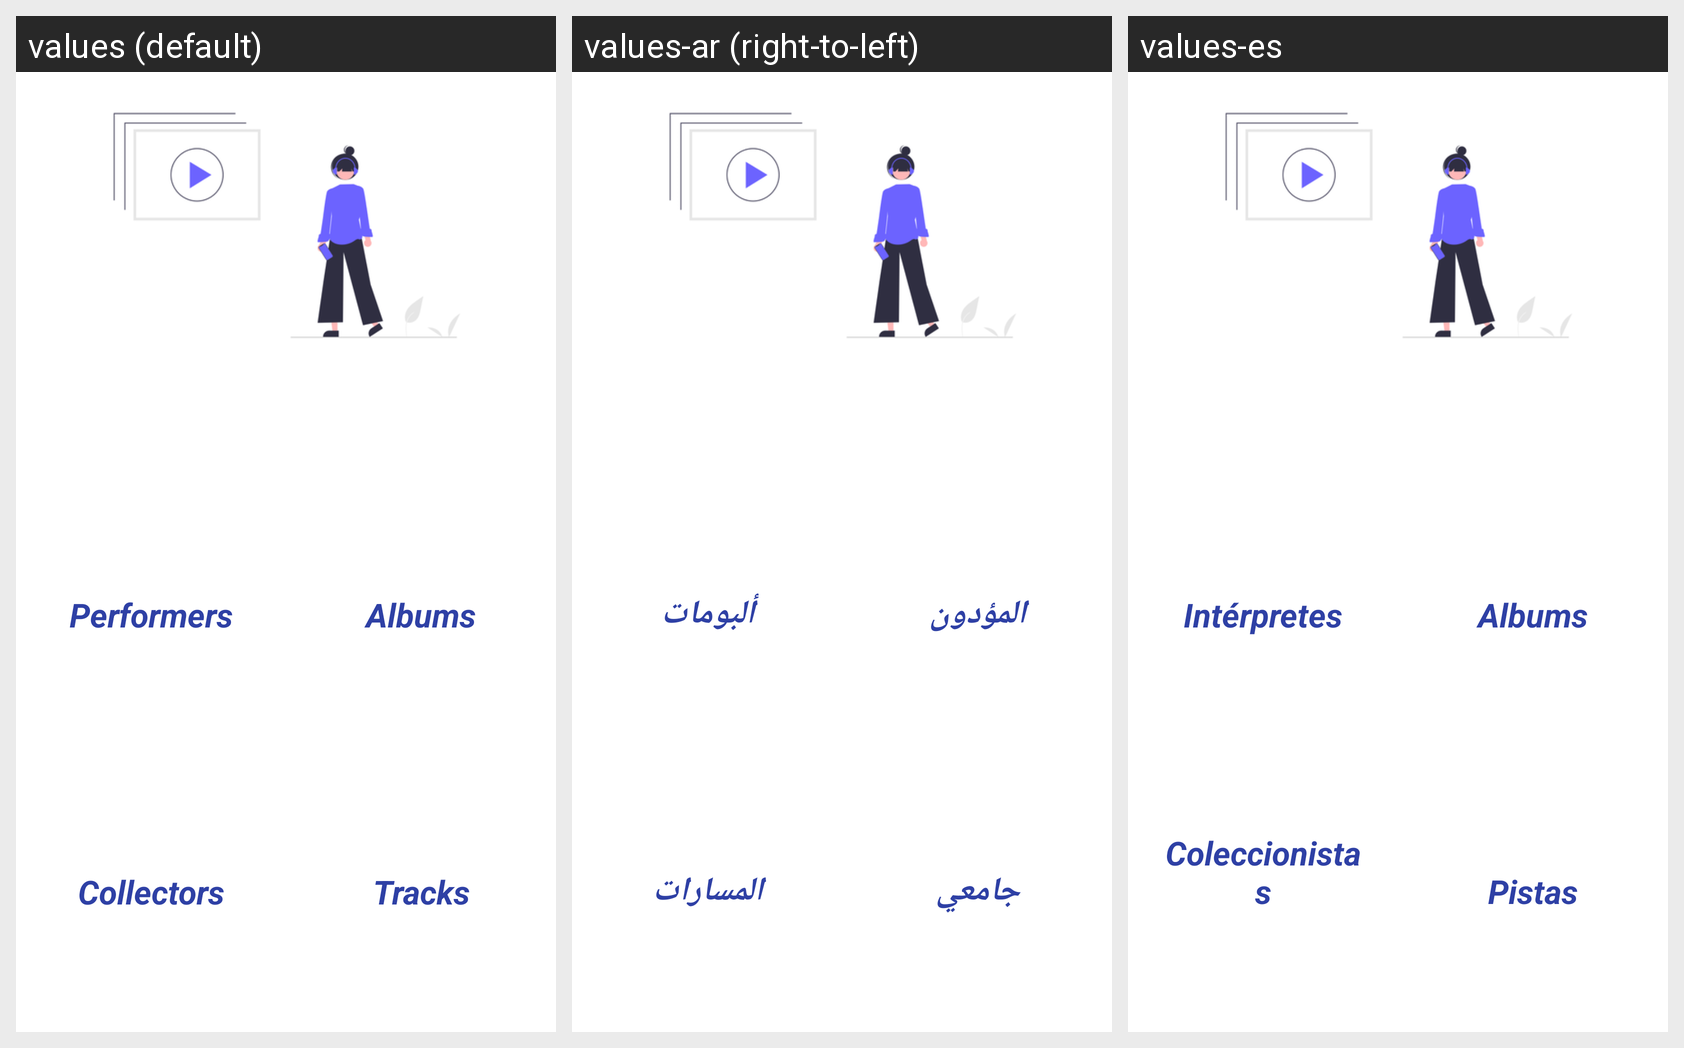

Here is an Android app screen in its default locale and in the app's own translations. Write out the translated-string differences for the strings that appear on this screen.
Android screen res/layout/fragment_home.xml rendered under 3 locales, left to right: values (default), values-ar (right-to-left), values-es. Device: Nexus 5 (rendered at 1080×1920; each locale shown at half size, 540×960, under a caption strip naming it); theme Theme.VinilosGrupo4.
Strings drawn on this screen, with the default value and each locale's value (text and hints the layout hard-codes, and strings that could not be matched under every locale, appear in the picture but are not listed):

btnPerformersText
  values: Performers
  values-ar: المؤدون
  values-es: Intérpretes

btnAlbumsText
  values: Albums
  values-ar: ألبومات
  values-es: Albums

btnCollectorsText
  values: Collectors
  values-ar: جامعي
  values-es: Coleccionistas

btnTracksText
  values: Tracks
  values-ar: المسارات
  values-es: Pistas
